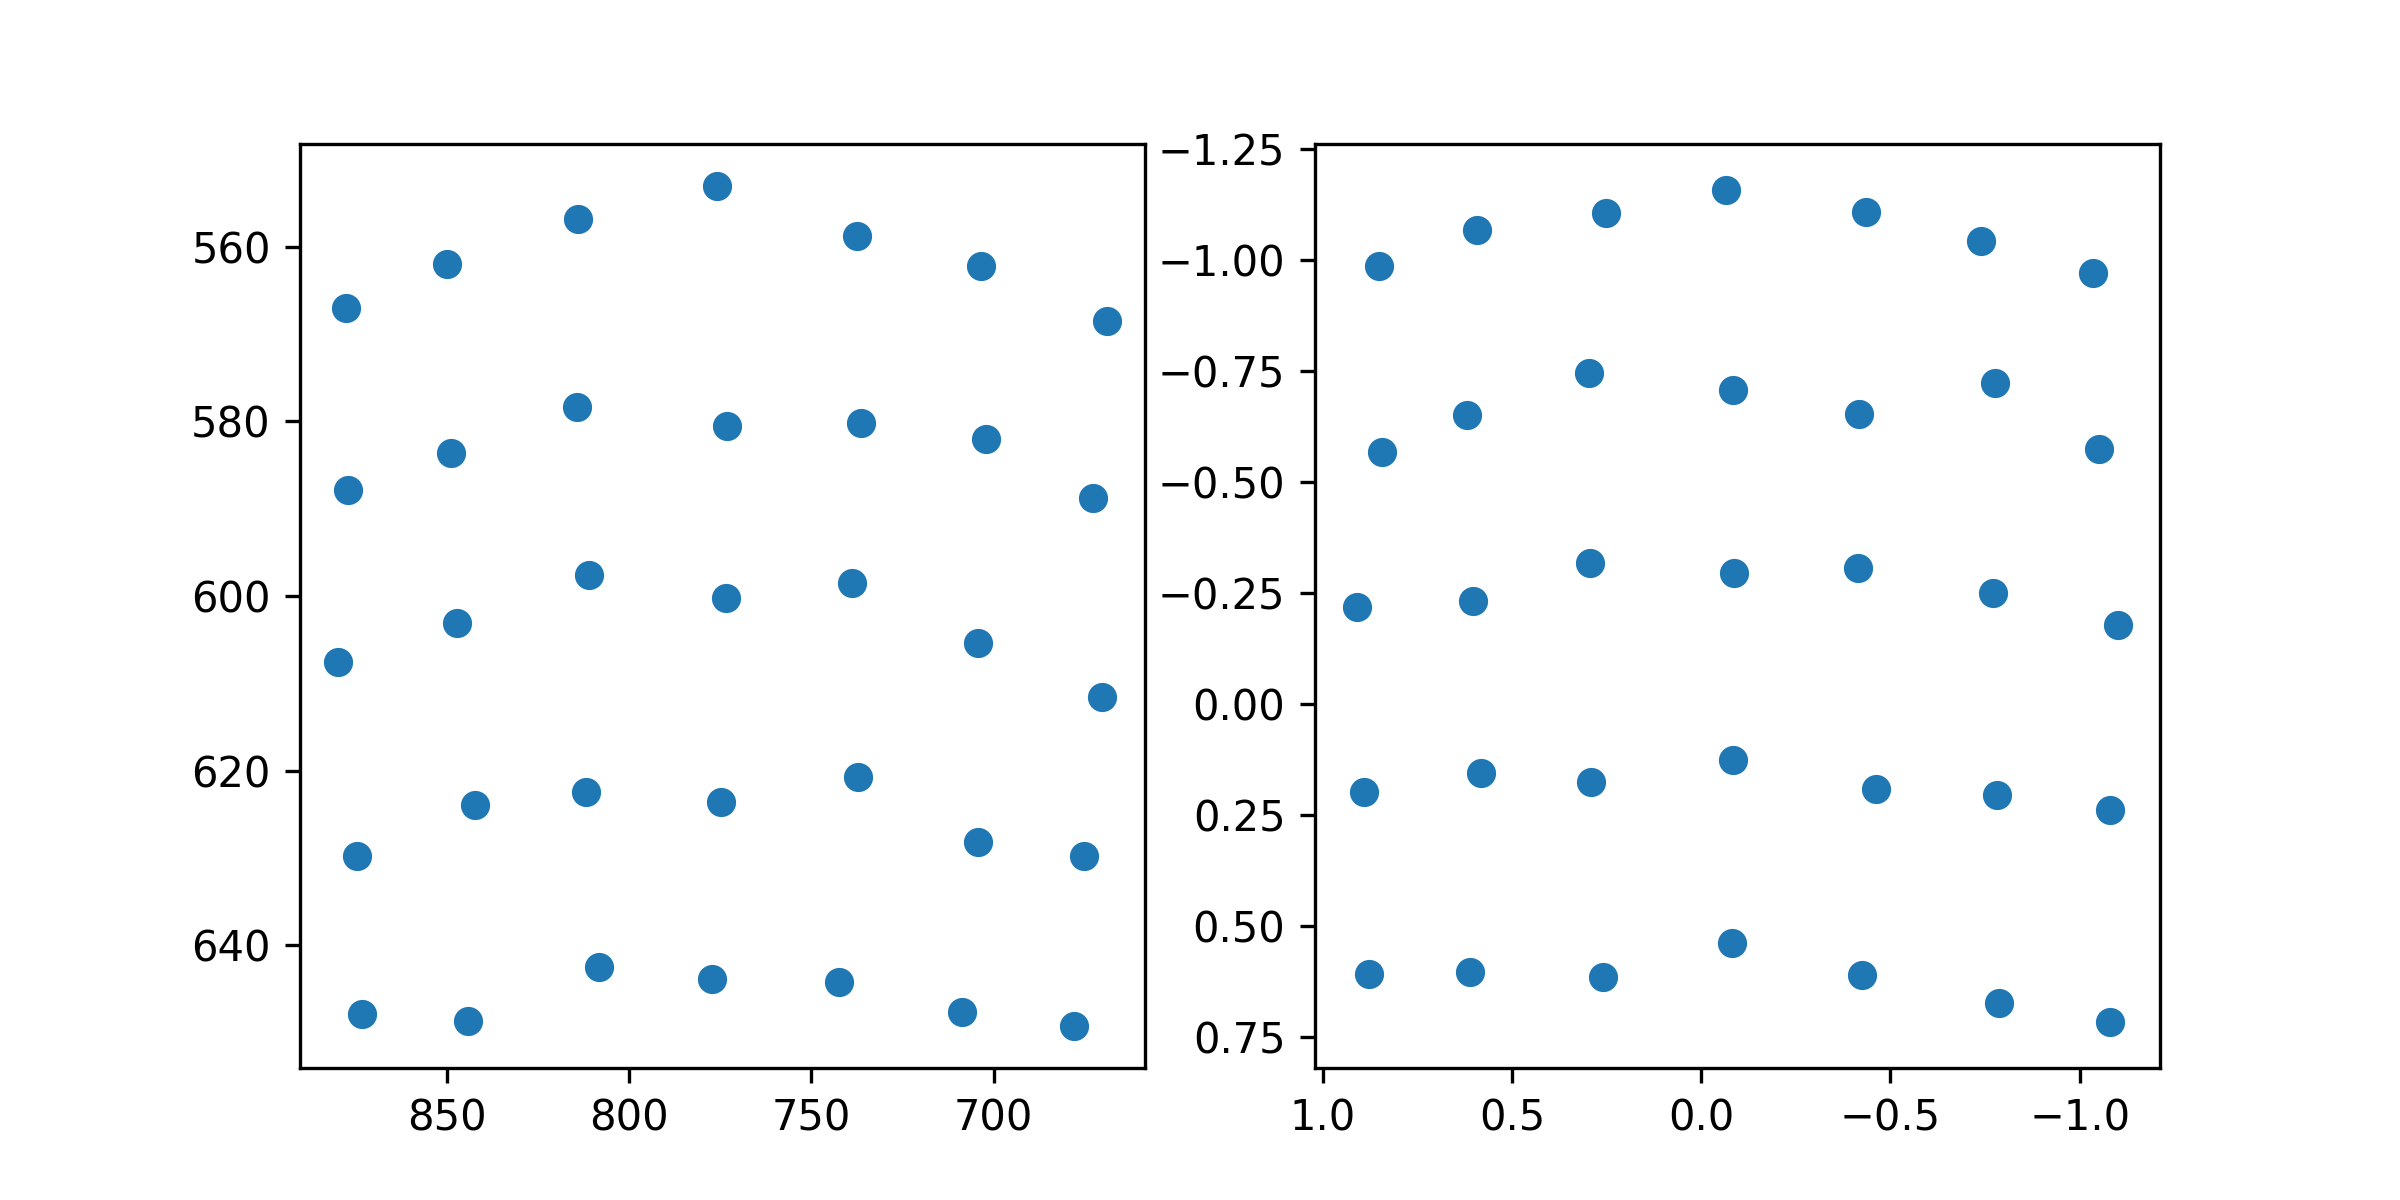

The table this chart was drawn from, first rows:
target_x, target_y, pupil_x, pupil_y
100.0, 100.0, 0.8509, -0.9882
386.0, 100.0, 0.5932, -1.067
672.0, 100.0, 0.2502, -1.107
958.0, 100.0, -0.06482, -1.158
1244, 100.0, -0.4357, -1.109
1530, 100.0, -0.7394, -1.043
1816, 100.0, -1.034, -0.9725
100.0, 320.0, 0.8432, -0.5683
386.0, 320.0, 0.6184, -0.6515
672.0, 320.0, 0.2966, -0.7456
958.0, 320.0, -0.08352, -0.7076
1244, 320.0, -0.4156, -0.6539
1530, 320.0, -0.7763, -0.7237
1816, 320.0, -1.05, -0.5746
100.0, 540.0, 0.909, -0.2187
386.0, 540.0, 0.602, -0.2317
672.0, 540.0, 0.2934, -0.3175
958.0, 540.0, -0.08768, -0.2949
1244, 540.0, -0.4134, -0.3076
1530, 540.0, -0.7699, -0.2497
1816, 540.0, -1.1, -0.1789
100.0, 760.0, 0.8915, 0.1967
386.0, 760.0, 0.5809, 0.1556
672.0, 760.0, 0.2898, 0.1761
958.0, 760.0, -0.0833, 0.1251
1244, 760.0, -0.4619, 0.1914
1530, 760.0, -0.78, 0.2034
1816, 760.0, -1.081, 0.2373
100.0, 980.0, 0.8784, 0.6075
386.0, 980.0, 0.6103, 0.6037
672.0, 980.0, 0.2585, 0.6137
958.0, 980.0, -0.08198, 0.5369
1244, 980.0, -0.4252, 0.6107
1530, 980.0, -0.7855, 0.6734
1816, 980.0, -1.08, 0.7151
